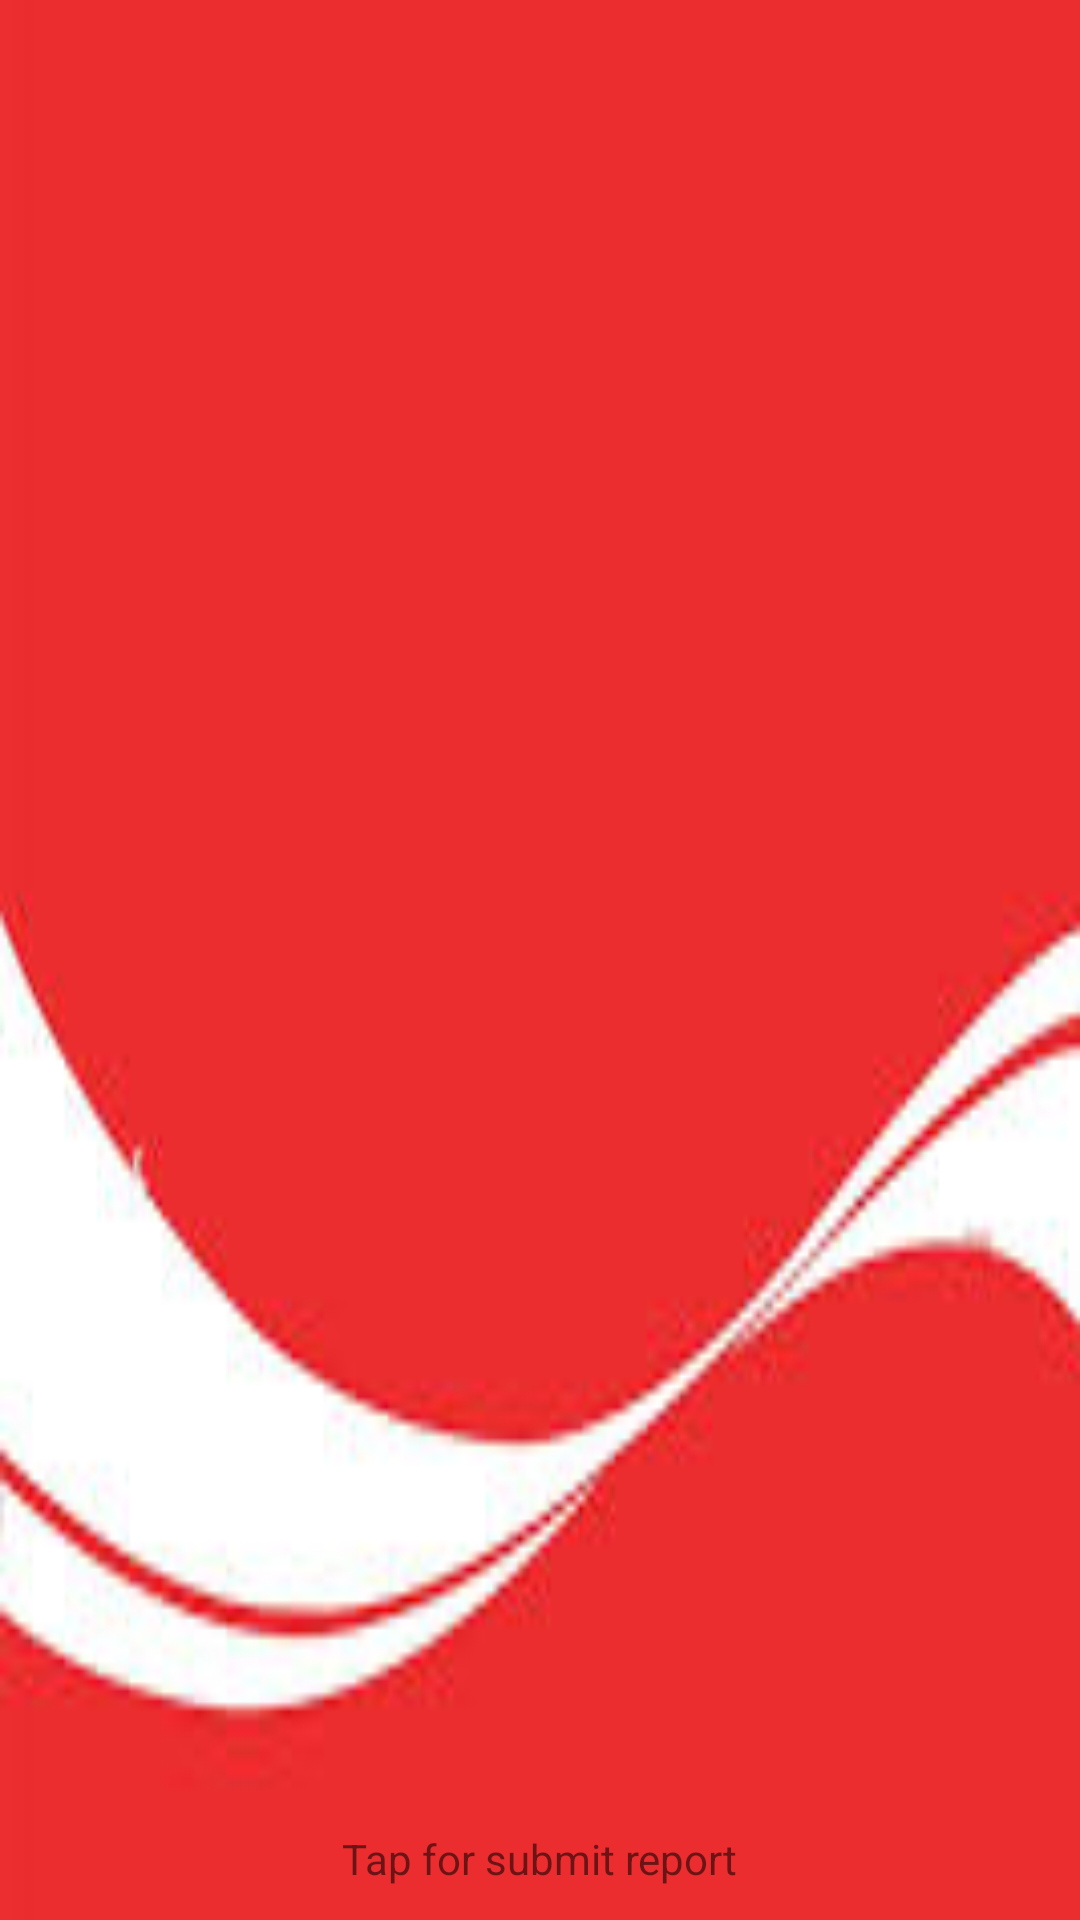

Produce the Android XML layout that renders to this screen, including the resource entries it uses.
<!-- AndroidManifest.xml: fallback theme Theme.MaterialComponents.DayNight.NoActionBar -->
<!-- res/layout/productresult.xml -->
<?xml version="1.0" encoding="utf-8"?>
<RelativeLayout xmlns:android="http://schemas.android.com/apk/res/android"
    android:id="@+id/missing_product_name"
    android:layout_width="match_parent"
    android:layout_height="match_parent"
    android:background="@drawable/card_backgd"
    android:keepScreenOn="true" >

    <TextView
        android:id="@+id/product_name"
        android:layout_width="wrap_content"
        android:layout_height="wrap_content"
        android:textAppearance="?android:attr/textAppearanceLarge" />

    <TextView
        android:id="@+id/tip_tap_for_options"
        android:layout_width="wrap_content"
        android:layout_height="wrap_content"
        android:layout_alignParentBottom="true"
        android:layout_centerHorizontal="true"
        android:layout_marginBottom="@dimen/tip_margin_bottom"
        android:text="@string/tap_for_submit_report"
        android:textAppearance="?android:attr/textAppearanceSmall" />

</RelativeLayout>
<!-- resources referenced by this layout -->
<resources>
  <dimen name="tip_margin_bottom">33px</dimen>
  <!-- drawable card_backgd: png bitmap (drawable, 19057 bytes) -->
  <string name="tap_for_submit_report">Tap for submit report</string>
</resources>
